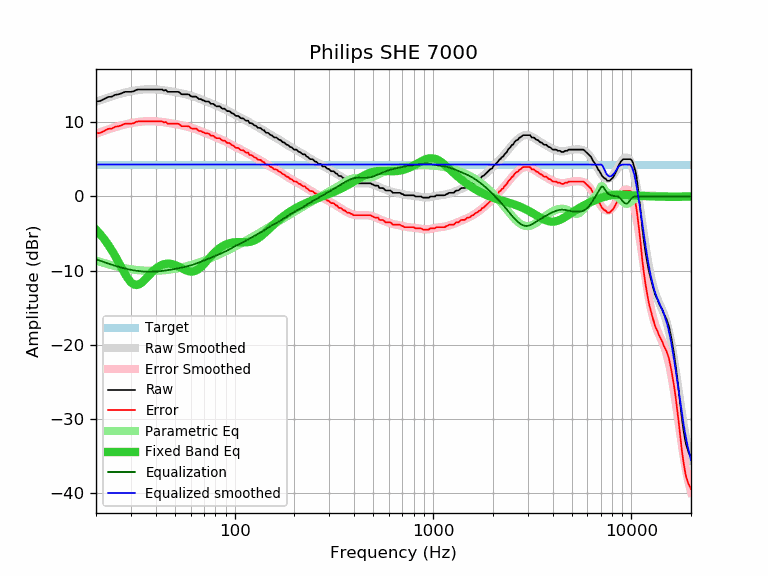

Source data for this figure (header and first rows):
frequency, raw, error, smoothed, error_smoothed, equalization, parametric_eq, equalized_raw, equalized_smoothed, target
20, 12.81, 8.51, 12.77, 8.46, -8.46, -4.47, 4.35, 4.30, 4.30
21, 12.88, 8.58, 12.97, 8.67, -8.67, -5.09, 4.21, 4.30, 4.30
22, 13.14, 8.84, 13.16, 8.86, -8.86, -5.76, 4.28, 4.30, 4.30
23, 13.42, 9.12, 13.34, 9.04, -9.04, -6.48, 4.38, 4.30, 4.30
24, 13.46, 9.16, 13.50, 9.20, -9.20, -7.24, 4.26, 4.30, 4.30
25, 13.71, 9.41, 13.65, 9.35, -9.35, -8.05, 4.36, 4.30, 4.30
26, 13.78, 9.48, 13.79, 9.49, -9.49, -8.87, 4.29, 4.30, 4.30
27, 13.93, 9.63, 13.91, 9.61, -9.61, -9.68, 4.32, 4.30, 4.30
28, 14.11, 9.81, 14.02, 9.72, -9.72, -10.44, 4.39, 4.30, 4.30
29, 14.11, 9.81, 14.12, 9.81, -9.81, -11.09, 4.30, 4.30, 4.30
30, 14.11, 9.81, 14.20, 9.89, -9.89, -11.57, 4.22, 4.30, 4.30
31, 14.19, 9.89, 14.27, 9.96, -9.96, -11.86, 4.23, 4.30, 4.30
32, 14.39, 10.09, 14.32, 10.02, -10.02, -11.94, 4.37, 4.30, 4.30
33, 14.43, 10.13, 14.37, 10.07, -10.07, -11.84, 4.36, 4.30, 4.30
34, 14.43, 10.13, 14.41, 10.10, -10.10, -11.61, 4.33, 4.30, 4.30
35, 14.43, 10.13, 14.43, 10.13, -10.13, -11.30, 4.30, 4.30, 4.30
36, 14.43, 10.13, 14.45, 10.15, -10.15, -10.96, 4.28, 4.30, 4.30
37, 14.43, 10.13, 14.46, 10.15, -10.15, -10.62, 4.28, 4.30, 4.30
38, 14.43, 10.13, 14.46, 10.15, -10.15, -10.29, 4.28, 4.30, 4.30
39, 14.43, 10.13, 14.45, 10.14, -10.14, -10.00, 4.29, 4.30, 4.30
40, 14.43, 10.13, 14.43, 10.13, -10.13, -9.74, 4.30, 4.30, 4.30
41, 14.43, 10.13, 14.41, 10.11, -10.11, -9.53, 4.32, 4.30, 4.30
42, 14.43, 10.13, 14.38, 10.08, -10.08, -9.36, 4.35, 4.30, 4.30
43, 14.43, 10.13, 14.35, 10.05, -10.05, -9.23, 4.38, 4.30, 4.30
44, 14.29, 9.99, 14.32, 10.02, -10.02, -9.14, 4.27, 4.30, 4.30
45, 14.36, 10.06, 14.28, 9.98, -9.98, -9.08, 4.38, 4.30, 4.30
46, 14.11, 9.81, 14.24, 9.94, -9.94, -9.06, 4.17, 4.30, 4.30
47, 14.11, 9.81, 14.20, 9.90, -9.90, -9.07, 4.21, 4.30, 4.30
48, 14.11, 9.81, 14.16, 9.86, -9.86, -9.10, 4.25, 4.30, 4.30
49, 14.11, 9.81, 14.12, 9.82, -9.82, -9.16, 4.29, 4.30, 4.30
50, 14.11, 9.81, 14.08, 9.78, -9.78, -9.24, 4.33, 4.30, 4.30
51, 14.11, 9.81, 14.04, 9.73, -9.73, -9.33, 4.38, 4.30, 4.30
52, 14.11, 9.81, 13.99, 9.69, -9.69, -9.44, 4.42, 4.30, 4.30
53, 13.97, 9.67, 13.95, 9.64, -9.64, -9.55, 4.33, 4.30, 4.30
54, 13.78, 9.48, 13.90, 9.60, -9.60, -9.66, 4.18, 4.30, 4.30
55, 13.78, 9.48, 13.86, 9.55, -9.55, -9.77, 4.23, 4.30, 4.30
56, 13.78, 9.48, 13.81, 9.50, -9.50, -9.88, 4.28, 4.30, 4.30
57, 13.78, 9.48, 13.76, 9.45, -9.45, -9.97, 4.33, 4.30, 4.30
58, 13.78, 9.48, 13.71, 9.40, -9.40, -10.04, 4.38, 4.30, 4.30
59, 13.73, 9.43, 13.65, 9.35, -9.35, -10.10, 4.38, 4.30, 4.30
60, 13.54, 9.24, 13.59, 9.29, -9.29, -10.12, 4.25, 4.30, 4.30
61, 13.46, 9.16, 13.54, 9.23, -9.23, -10.13, 4.23, 4.30, 4.30
62, 13.46, 9.16, 13.47, 9.17, -9.17, -10.10, 4.29, 4.30, 4.30
63, 13.46, 9.16, 13.41, 9.11, -9.11, -10.05, 4.35, 4.30, 4.30
64, 13.46, 9.16, 13.35, 9.04, -9.04, -9.97, 4.42, 4.30, 4.30
65, 13.29, 8.99, 13.28, 8.98, -8.98, -9.87, 4.31, 4.30, 4.30
66, 13.14, 8.84, 13.22, 8.91, -8.91, -9.75, 4.23, 4.30, 4.30
67, 13.14, 8.84, 13.15, 8.85, -8.85, -9.61, 4.29, 4.30, 4.30
68, 13.10, 8.80, 13.08, 8.78, -8.78, -9.45, 4.32, 4.30, 4.30
69, 12.97, 8.67, 13.02, 8.71, -8.71, -9.28, 4.26, 4.30, 4.30
70, 12.94, 8.64, 12.95, 8.65, -8.65, -9.11, 4.29, 4.30, 4.30
71, 12.81, 8.51, 12.88, 8.58, -8.58, -8.93, 4.23, 4.30, 4.30
72, 12.81, 8.51, 12.82, 8.51, -8.51, -8.75, 4.30, 4.30, 4.30
73, 12.81, 8.51, 12.75, 8.45, -8.45, -8.57, 4.36, 4.30, 4.30
74, 12.79, 8.49, 12.69, 8.38, -8.38, -8.40, 4.41, 4.30, 4.30
75, 12.64, 8.34, 12.62, 8.32, -8.32, -8.22, 4.32, 4.30, 4.30
76, 12.49, 8.19, 12.56, 8.26, -8.26, -8.06, 4.23, 4.30, 4.30
77, 12.49, 8.19, 12.50, 8.19, -8.19, -7.90, 4.30, 4.30, 4.30
78, 12.49, 8.19, 12.43, 8.13, -8.13, -7.74, 4.36, 4.30, 4.30
79, 12.38, 8.08, 12.37, 8.07, -8.07, -7.59, 4.31, 4.30, 4.30
... 553 more rows
